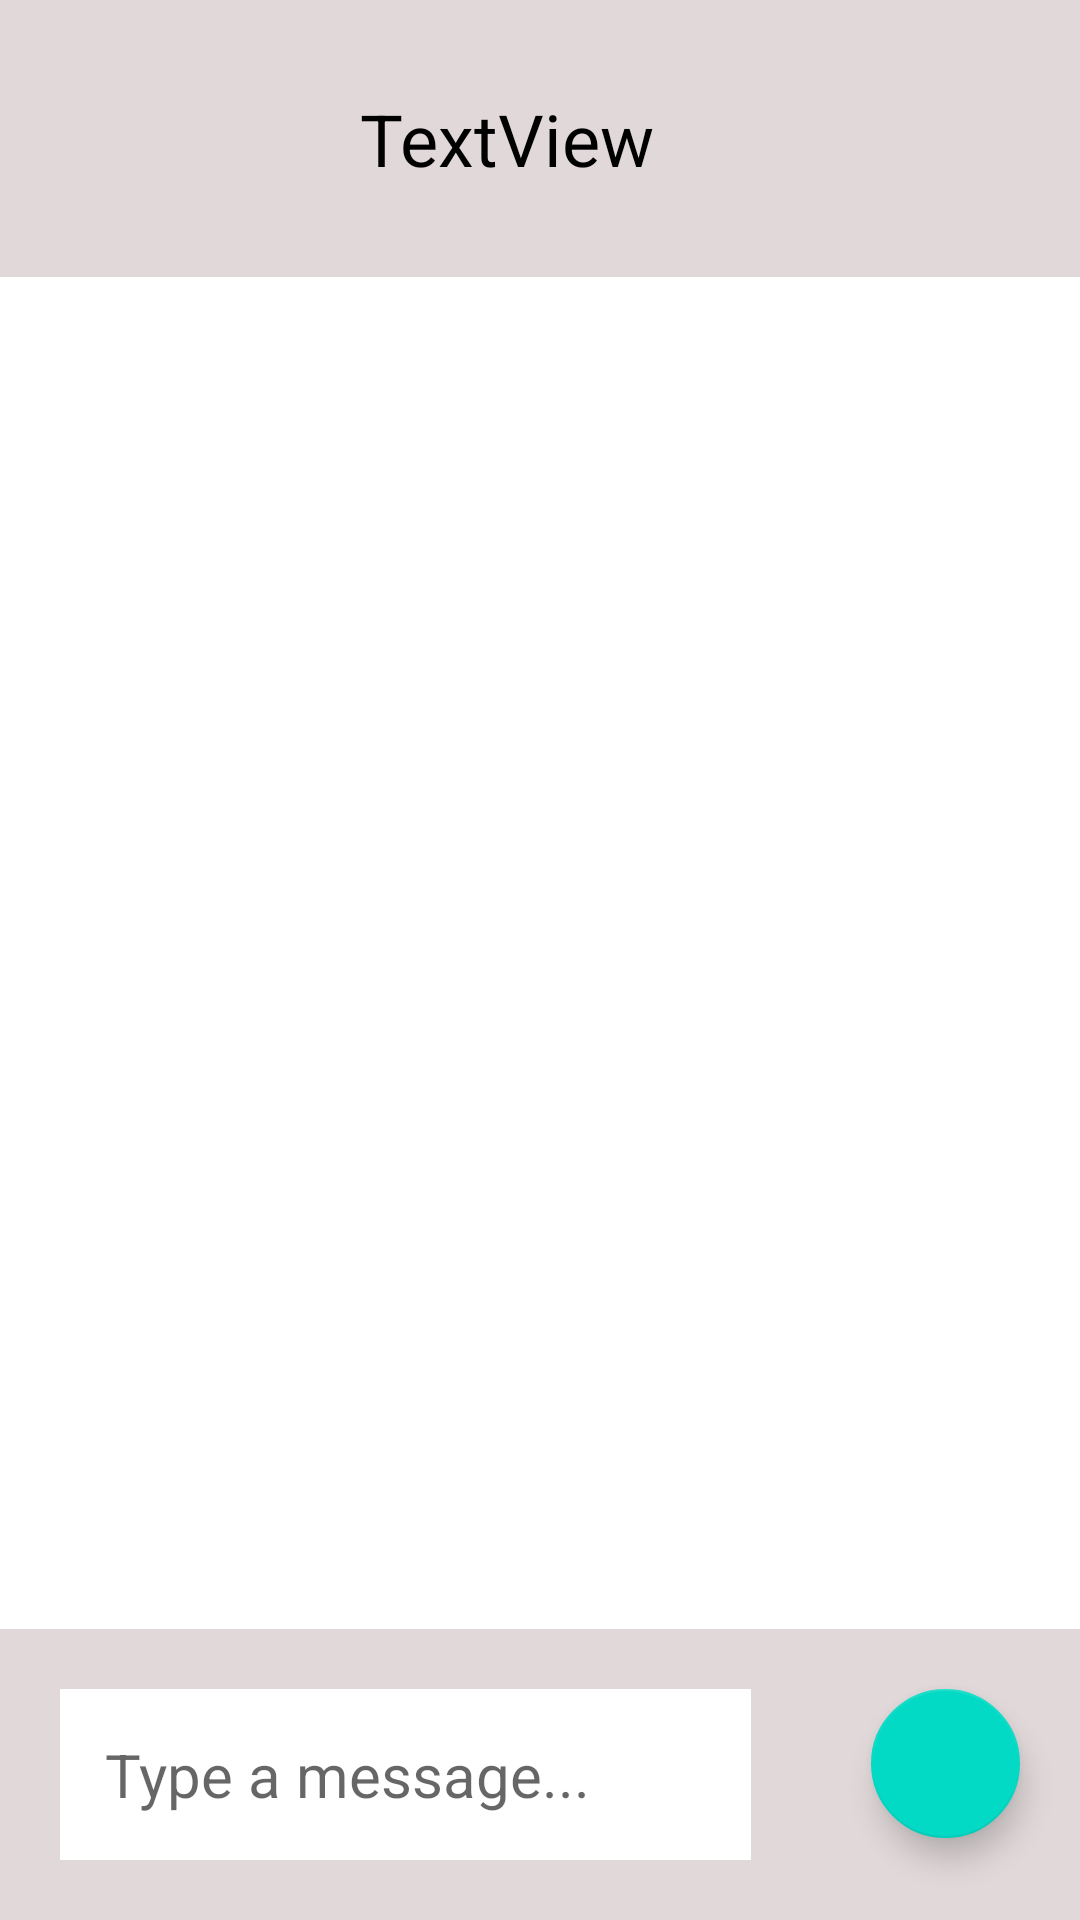

Layout XML and referenced resources for this Android screen:
<!-- AndroidManifest.xml: application theme Theme.FreeChat -->
<!-- res/layout/activity_free_chat.xml -->
<?xml version="1.0" encoding="utf-8"?>
<androidx.constraintlayout.widget.ConstraintLayout xmlns:android="http://schemas.android.com/apk/res/android"
    xmlns:app="http://schemas.android.com/apk/res-auto"
    xmlns:tools="http://schemas.android.com/tools"
    android:layout_width="match_parent"
    android:layout_height="match_parent"
    tools:context=".FreeChatActivity">

    <LinearLayout
        android:id="@+id/linearLayout"
        android:layout_width="match_parent"
        android:layout_height="wrap_content"
        android:background="#E1D9D9"
        android:gravity="center"
        android:orientation="horizontal"
        app:layout_constraintEnd_toEndOf="parent"
        app:layout_constraintStart_toStartOf="parent"
        app:layout_constraintTop_toTopOf="parent">

        <ImageView
            android:id="@+id/imageViewBack"
            android:layout_width="50dp"
            android:layout_height="50dp"
            android:layout_gravity="center"
            android:layout_margin="20dp"
            android:padding="9dp"
            app:srcCompat="@drawable/ic_baseline_arrow_back_24"
            tools:ignore="MissingConstraints,VectorDrawableCompat" />

        <TextView
            android:id="@+id/textViewChat"
            android:layout_width="0dp"
            android:layout_height="wrap_content"
            android:layout_margin="20dp"
            android:layout_weight="1"
            android:padding="10dp"
            android:text="TextView"
            android:textAlignment="viewStart"
            android:textColor="#000000"
            android:textSize="24sp" />
    </LinearLayout>

    <LinearLayout
        android:id="@+id/linearLayout2"
        android:layout_width="match_parent"
        android:layout_height="wrap_content"
        android:background="#E1D9D9"
        android:orientation="horizontal"
        app:layout_constraintBottom_toBottomOf="parent"
        app:layout_constraintEnd_toEndOf="parent"
        app:layout_constraintStart_toStartOf="parent">

        <EditText
            android:id="@+id/editTextMessage"
            android:layout_width="wrap_content"
            android:layout_height="wrap_content"
            android:layout_margin="20dp"
            android:layout_weight="1"
            android:background="#FFFFFF"
            android:ems="10"
            android:gravity="start|top"
            android:hint="Type a message..."
            android:inputType="textMultiLine"
            android:padding="15dp"
            android:textColor="#000000"
            android:textSize="20sp" />

        <com.google.android.material.floatingactionbutton.FloatingActionButton
            android:id="@+id/fab"
            android:layout_width="wrap_content"
            android:layout_height="wrap_content"
            android:layout_margin="20dp"
            android:layout_weight="1"
            android:backgroundTint="@color/teal_200"
            android:clickable="true"
            android:contentDescription="@null"
            app:srcCompat="@drawable/ic_baseline_send_24"
            tools:ignore="SpeakableTextPresentCheck" />
    </LinearLayout>

    <androidx.recyclerview.widget.RecyclerView
        android:id="@+id/rvChat"
        android:layout_width="0dp"
        android:layout_height="0dp"
        app:layout_constraintBottom_toTopOf="@+id/linearLayout2"
        app:layout_constraintEnd_toEndOf="parent"
        app:layout_constraintStart_toStartOf="parent"
        app:layout_constraintTop_toBottomOf="@+id/linearLayout" />

</androidx.constraintlayout.widget.ConstraintLayout>
<!-- resources referenced by this layout -->
<resources>
  <style name="Theme.FreeChat" parent="Theme.MaterialComponents.DayNight.DarkActionBar">
          
          <item name="colorPrimary">@color/purple_500</item>
          <item name="colorPrimaryVariant">@color/purple_700</item>
          <item name="colorOnPrimary">@color/white</item>
          
          <item name="colorSecondary">@color/teal_200</item>
          <item name="colorSecondaryVariant">@color/teal_700</item>
          <item name="colorOnSecondary">@color/black</item>
          
          <item name="android:statusBarColor" tools:targetApi="l">?attr/colorPrimaryVariant</item>
          
      </style>
  <!-- not gathered from this repository: default colours our renderer supplied (Android Studio template values) -->
  <color name="purple_500">#FF6200EE</color>
  <color name="purple_700">#FF3700B3</color>
  <color name="teal_200">#FF03DAC5</color>
  <color name="teal_700">#FF018786</color>
  <color name="black">#FF000000</color>
  <color name="white">#FFFFFFFF</color>
</resources>
